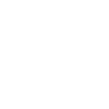
t = 0.00 s
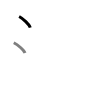
t = 1.50 s
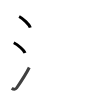
t = 2.75 s
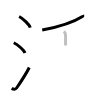
t = 4.25 s
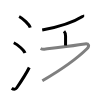
t = 5.50 s
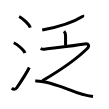
t = 7.00 s

The animated SVG that drew these frames (rendered in a browser with its animation timeline set to each time). Animation: 7 SMIL elements (animate=7); one cycle of 7.00 s.

<svg width="109px" height="109px" viewBox="0 0 px 109px" xmlns="http://www.w3.org/2000/svg" xmlns:xlink="http://www.w3.org/1999/xlink" xml:space="preserve" version="1.1"  baseProfile="full">
<path d="M19.13,16.5c3.92,1.96,10.13,8.05,11.12,11.09" style="fill:none;stroke:black;stroke-width:3;opacity:0">
  <animate attributeType="CSS" attributeName="opacity" from="0" to="1" begin="0s" dur="1s" repeatCount="Indefinite" fill="freeze" />
</path>
<path d="M13.75,42.75C17.72,44.56,24.01,50.19,25,53" style="fill:none;stroke:black;stroke-width:3;opacity:0">
  <animate attributeType="CSS" attributeName="opacity" from="0" to="1" begin="1s" dur="1s" repeatCount="Indefinite" fill="freeze" />
</path>
<path d="M11.75,88.23c1.71,1.27,3.78,1.32,4.86-0.25c3.14-4.57,9.79-14.66,12.64-20.49" style="fill:none;stroke:black;stroke-width:3;opacity:0">
  <animate attributeType="CSS" attributeName="opacity" from="0" to="1" begin="2s" dur="1s" repeatCount="Indefinite" fill="freeze" />
</path>
<path d="M82.69,15c0.11,0.35,0.42,1.02-0.22,1.42c-7.92,5-19.62,9.59-40.26,13.62" style="fill:none;stroke:black;stroke-width:3;opacity:0">
  <animate attributeType="CSS" attributeName="opacity" from="0" to="1" begin="3s" dur="1s" repeatCount="Indefinite" fill="freeze" />
</path>
<path d="M64.03,31.33c0.87,0.92,1.54,1.99,1.54,5.02c0,3.15-0.02,4.19-0.02,9.15" style="fill:none;stroke:black;stroke-width:3;opacity:0">
  <animate attributeType="CSS" attributeName="opacity" from="0" to="1" begin="4s" dur="1s" repeatCount="Indefinite" fill="freeze" />
</path>
<path d="M40.62,48.5c0.89,0.45,2.2,0.81,3.74,0.7c6.13-0.44,38.14-4.79,40.41-5.2c4.11-0.75,4.99,2,2.2,4.75c-12.04,11.85-26.59,21.5-44.62,32" style="fill:none;stroke:black;stroke-width:3;opacity:0">
  <animate attributeType="CSS" attributeName="opacity" from="0" to="1" begin="5s" dur="1s" repeatCount="Indefinite" fill="freeze" />
</path>
<path d="M35.25,80.91c3.75-0.16,5.98,0.41,9.74,1.07c5.76,1.01,21.89,6.72,25.44,8.2C80.75,94.5,86.25,95.75,93,96.52" style="fill:none;stroke:black;stroke-width:3;opacity:0">
  <animate attributeType="CSS" attributeName="opacity" from="0" to="1" begin="6s" dur="1s" repeatCount="Indefinite" fill="freeze" />
</path>
</svg>
